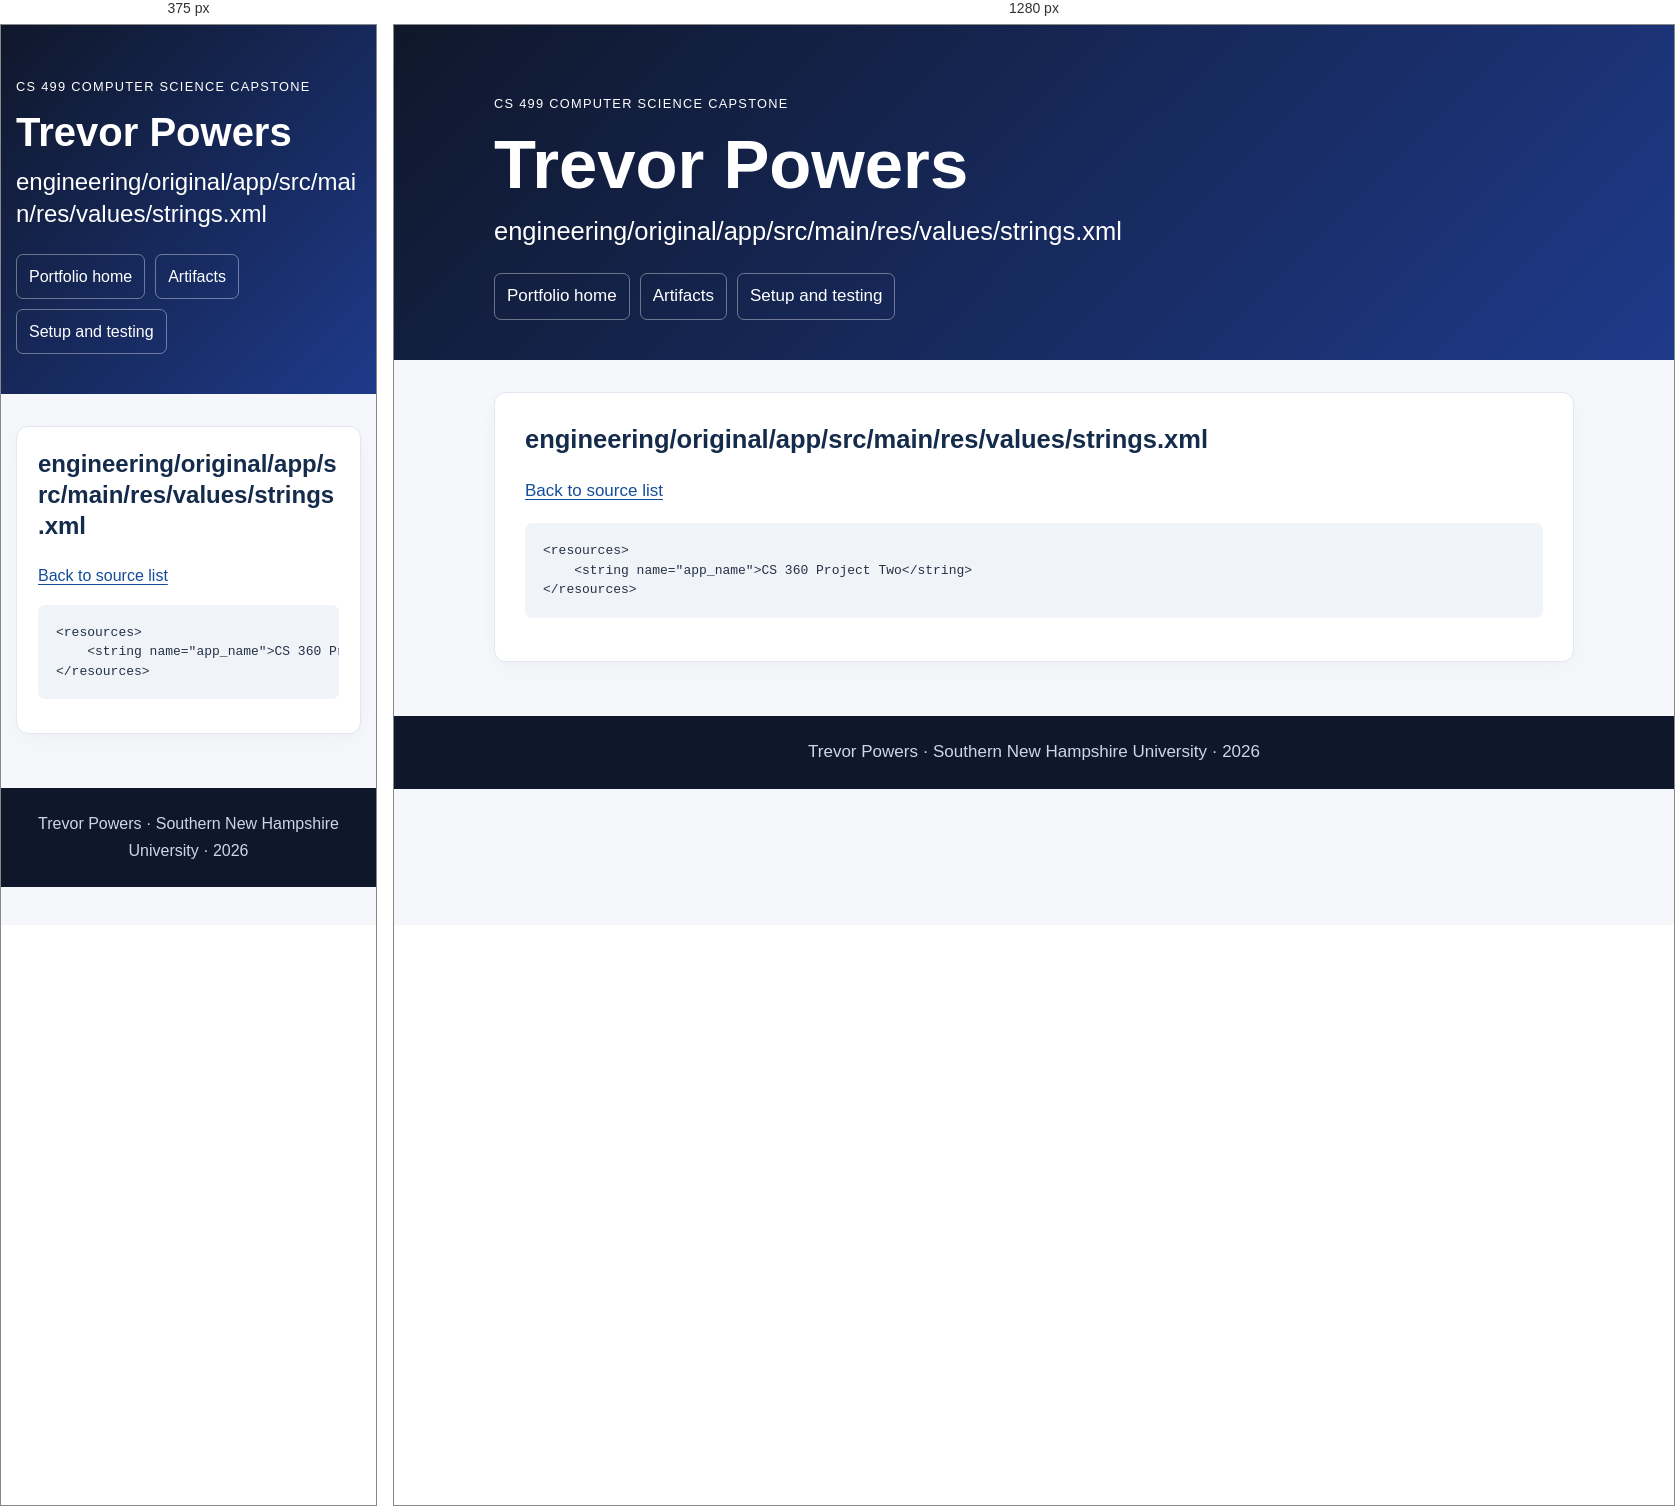
Rendered at 375 px and 1280 px, left to right.

<!-- file: engineering__original__app__src__main__res__values__strings.xml.html -->
<!doctype html><html lang="en"><head><meta charset="utf-8"><meta name="viewport" content="width=device-width,initial-scale=1"><title>engineering/original/app/src/main/res/values/strings.xml | Trevor Powers</title><meta name="description" content="Trevor Powers CS 499 computer science portfolio with original and enhanced code, narratives, and code review."><link rel="stylesheet" href="../style.css?v=final20261016"></head><body><a class="skip" href="#main">Skip to content</a><header class="hero"><div class="container"><p class="eyebrow">CS 499 Computer Science Capstone</p><h1>Trevor Powers</h1><h2>engineering/original/app/src/main/res/values/strings.xml</h2><nav aria-label="Main navigation"><a href="../index.html">Portfolio home</a><a href="../index.html#artifacts">Artifacts</a><a href="../setup.html">Setup and testing</a></nav></div></header><main id="main" class="container"><section class="card"><h2>engineering/original/app/src/main/res/values/strings.xml</h2><p><a href="../engineering_code.html">Back to source list</a></p><pre><code>&lt;resources&gt;
    &lt;string name=&quot;app_name&quot;&gt;CS 360 Project Two&lt;/string&gt;
&lt;/resources&gt;</code></pre></section></main><footer>Trevor Powers · Southern New Hampshire University · 2026</footer></body></html>

/* @media block from style.css */
@media(max-width:640px){.hero{padding-top:38px}.card{padding:21px}body{font-size:16px}table{font-size:.85rem}td,th{padding:8px}}